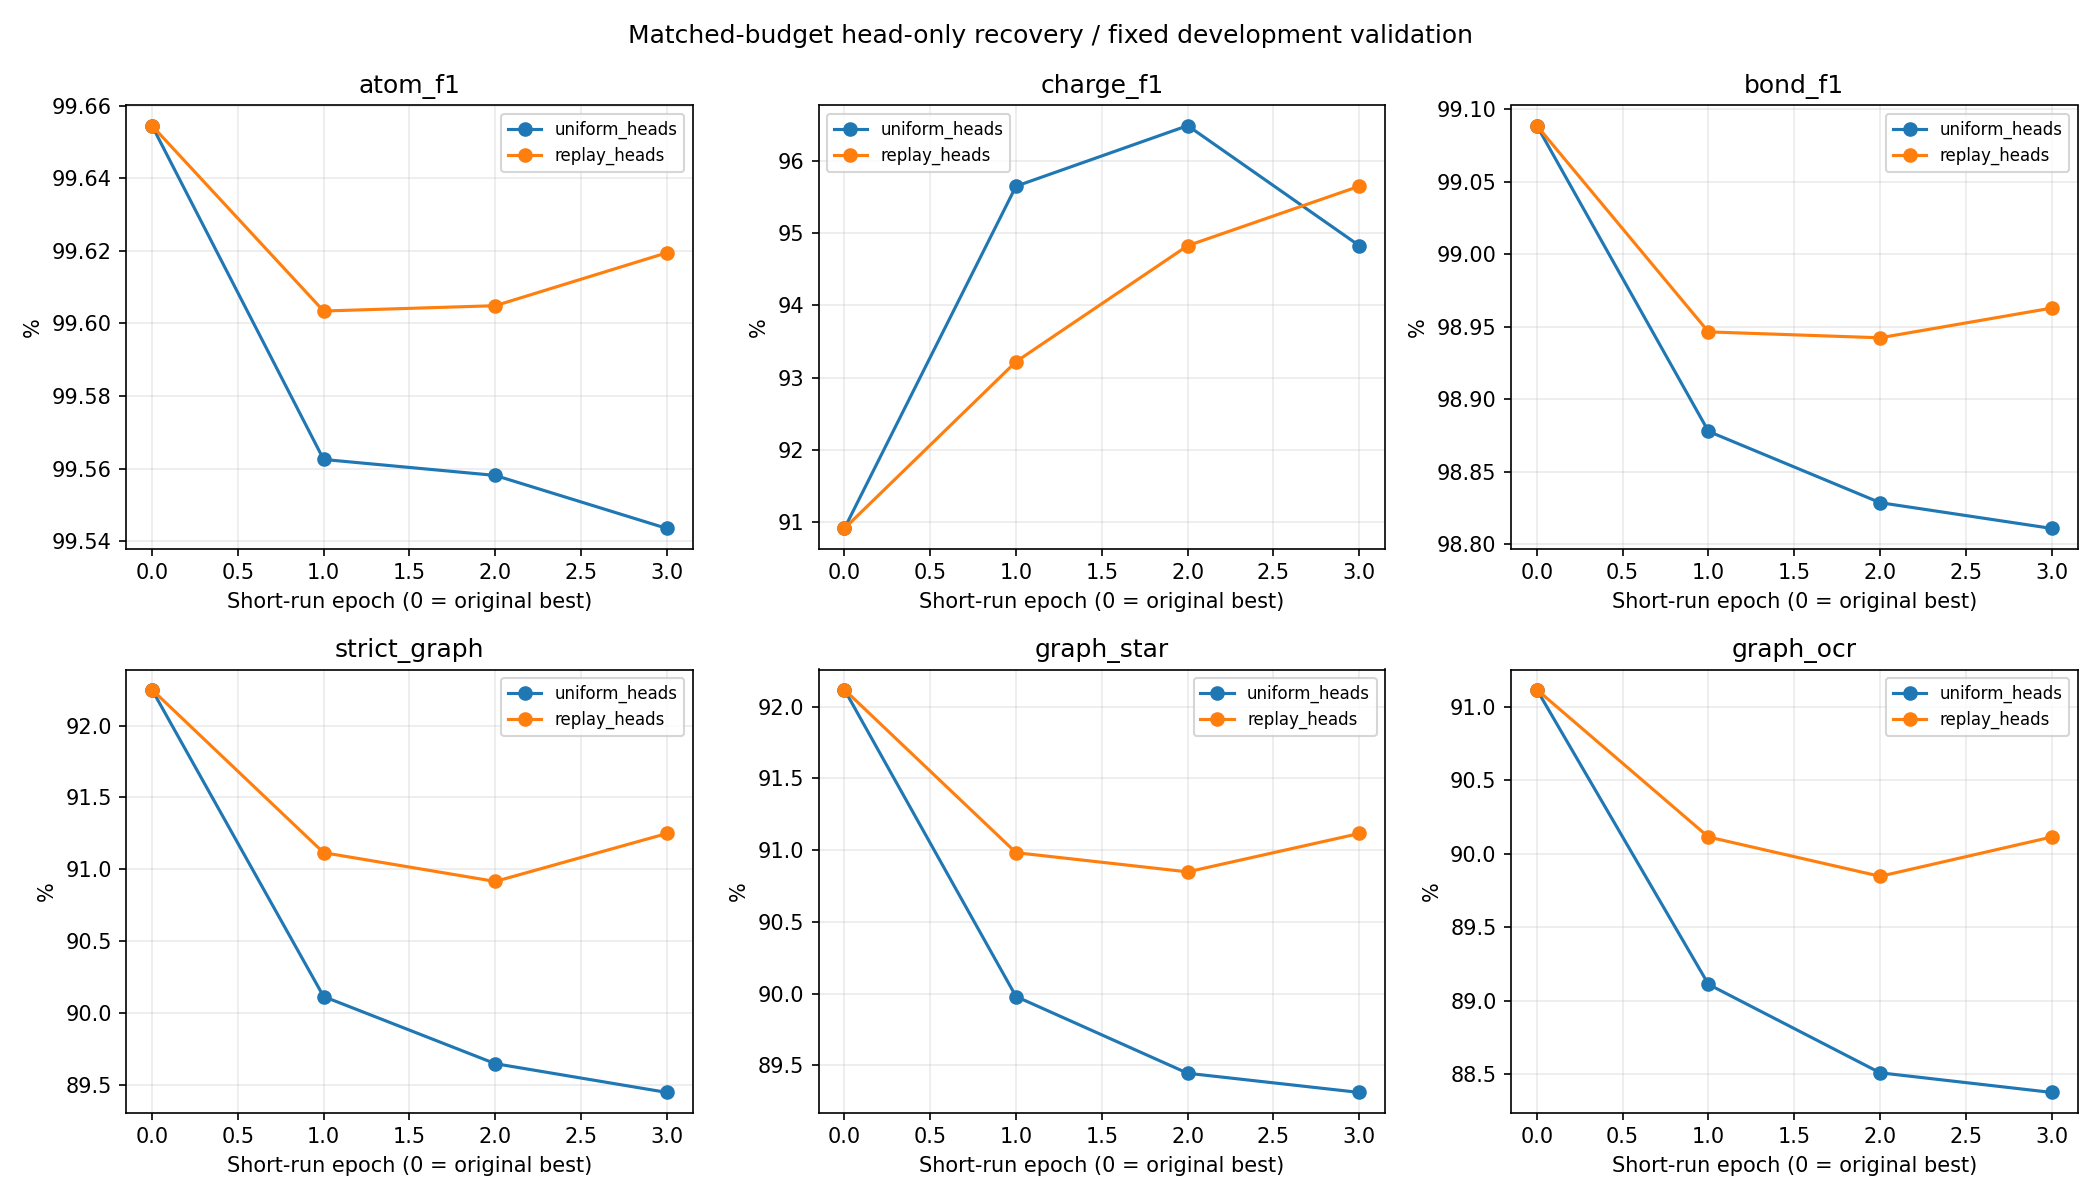

Data behind this chart, as committed beside it:
arm, epoch, images, atom_f1, charge_f1, bond_f1, strict_graph, graph_star, graph_ocr, rare_atom_macro_f1
uniform_heads, 0, 1497, 0.9965, 0.9091, 0.9909, 0.9225, 0.9212, 0.9112, 0.9687
uniform_heads, 1, 1497, 0.9956, 0.9565, 0.9888, 0.9011, 0.8998, 0.8911, 0.9438
uniform_heads, 2, 1497, 0.9956, 0.9649, 0.9883, 0.8965, 0.8945, 0.8851, 0.9251
uniform_heads, 3, 1497, 0.9954, 0.9483, 0.9881, 0.8945, 0.8931, 0.8838, 0.9206
replay_heads, 0, 1497, 0.9965, 0.9091, 0.9909, 0.9225, 0.9212, 0.9112, 0.9687
replay_heads, 1, 1497, 0.996, 0.9322, 0.9895, 0.9112, 0.9098, 0.9011, 0.9521
replay_heads, 2, 1497, 0.996, 0.9483, 0.9894, 0.9092, 0.9085, 0.8985, 0.9488
replay_heads, 3, 1497, 0.9962, 0.9565, 0.9896, 0.9125, 0.9112, 0.9011, 0.9488
